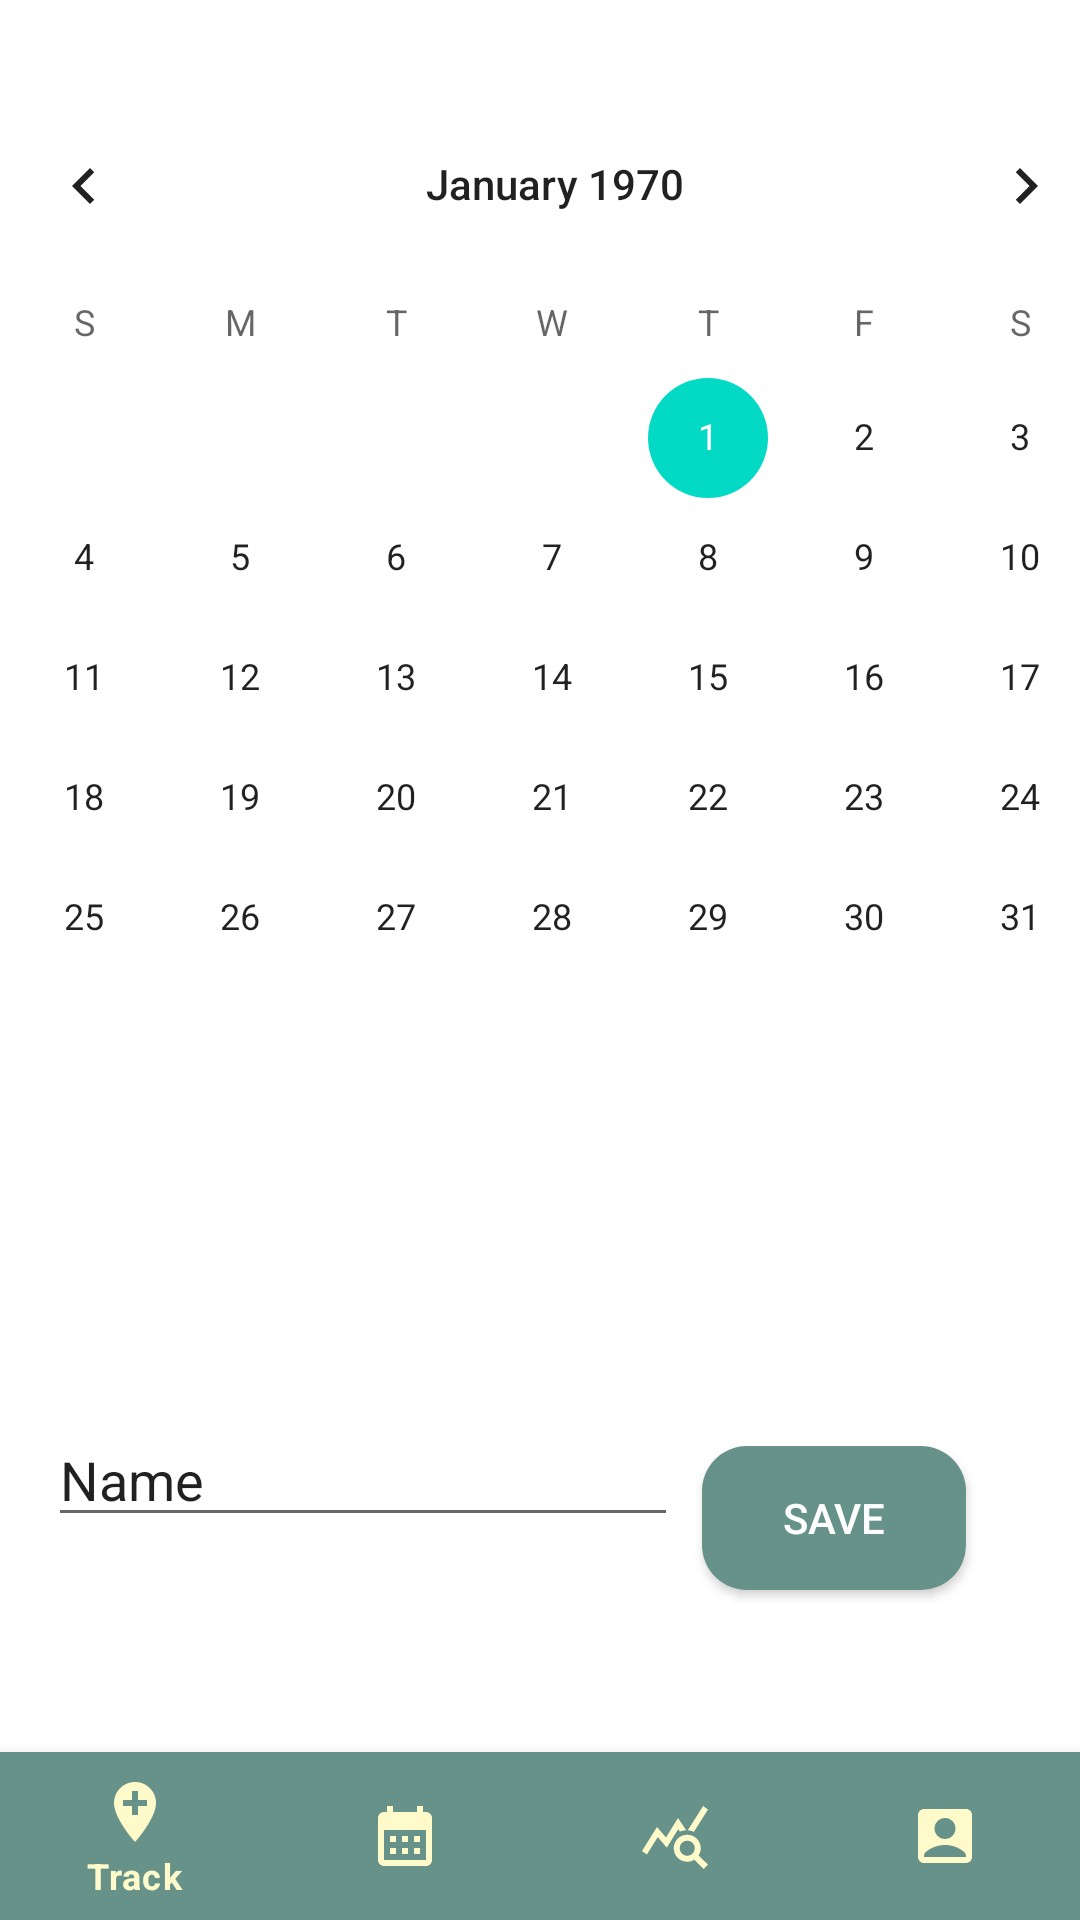

Reconstruct the res/layout file that produces this screen, plus the resources it refers to.
<!-- AndroidManifest.xml: application theme Theme.Motus -->
<!-- res/layout/activity_calender.xml -->
<?xml version="1.0" encoding="utf-8"?>
<androidx.constraintlayout.widget.ConstraintLayout xmlns:android="http://schemas.android.com/apk/res/android"
    xmlns:app="http://schemas.android.com/apk/res-auto"
    xmlns:tools="http://schemas.android.com/tools"
    android:layout_width="match_parent"
    android:layout_height="match_parent"
    tools:context=".Calender">

    <CalendarView
        android:id="@+id/calendarView"
        android:layout_width="406dp"
        android:layout_height="430dp"
        android:layout_marginTop="28dp"
        app:layout_constraintEnd_toEndOf="parent"
        app:layout_constraintHorizontal_bias="0.4"
        app:layout_constraintStart_toStartOf="parent"
        app:layout_constraintTop_toTopOf="parent" />

    <com.google.android.material.bottomnavigation.BottomNavigationView
        android:id="@+id/nav"
        android:layout_width="match_parent"
        android:layout_height="wrap_content"
        android:background="#679289"
        app:itemIconTint="#fffaca"
        app:itemTextColor="#fffaca"
        app:layout_constraintBottom_toBottomOf="parent"
        app:layout_constraintEnd_toEndOf="parent"
        app:layout_constraintHorizontal_bias="1.0"
        app:layout_constraintStart_toStartOf="parent"
        app:layout_constraintTop_toTopOf="parent"
        app:layout_constraintVertical_bias="1.0"
        app:menu="@menu/bottom_bar" />

    <androidx.appcompat.widget.AppCompatButton
        android:id="@+id/button11"
        android:layout_width="wrap_content"
        android:layout_height="wrap_content"
        android:layout_marginTop="24dp"
        android:layout_marginEnd="38dp"
        android:background="@drawable/roundstyle"
        android:backgroundTint="#679289"
        android:onClick="saved"
        android:text="Save"
        android:textColor="@color/white"
        app:layout_constraintEnd_toEndOf="parent"
        app:layout_constraintTop_toBottomOf="@+id/calendarView" />

    <EditText
        android:id="@+id/editTextTextPersonName2"
        android:layout_width="wrap_content"
        android:layout_height="wrap_content"
        android:layout_marginStart="16dp"
        android:layout_marginTop="13dp"
        android:ems="10"
        android:inputType="textPersonName"

        android:text="Name"
        app:layout_constraintStart_toStartOf="parent"
        app:layout_constraintTop_toBottomOf="@+id/calendarView" />

</androidx.constraintlayout.widget.ConstraintLayout>
<!-- resources referenced by this layout -->
<resources>
  <!-- drawable roundstyle (drawable) -->
  <?xml version="1.0" encoding="utf-8"?>
  <shape android:shape="rectangle"    xmlns:android="http://schemas.android.com/apk/res/android">
      <corners android:radius="15dp"/>
      <solid android:color="#679289" />
  
  </shape>
  <style name="Theme.Motus" parent="Theme.MaterialComponents.DayNight.NoActionBar">
          
  
  
  
  
  
  
  
  
  
          
      </style>
  <!-- not gathered from this repository: default colours our renderer supplied (Android Studio template values) -->
  <color name="white">#FFFFFFFF</color>
</resources>
